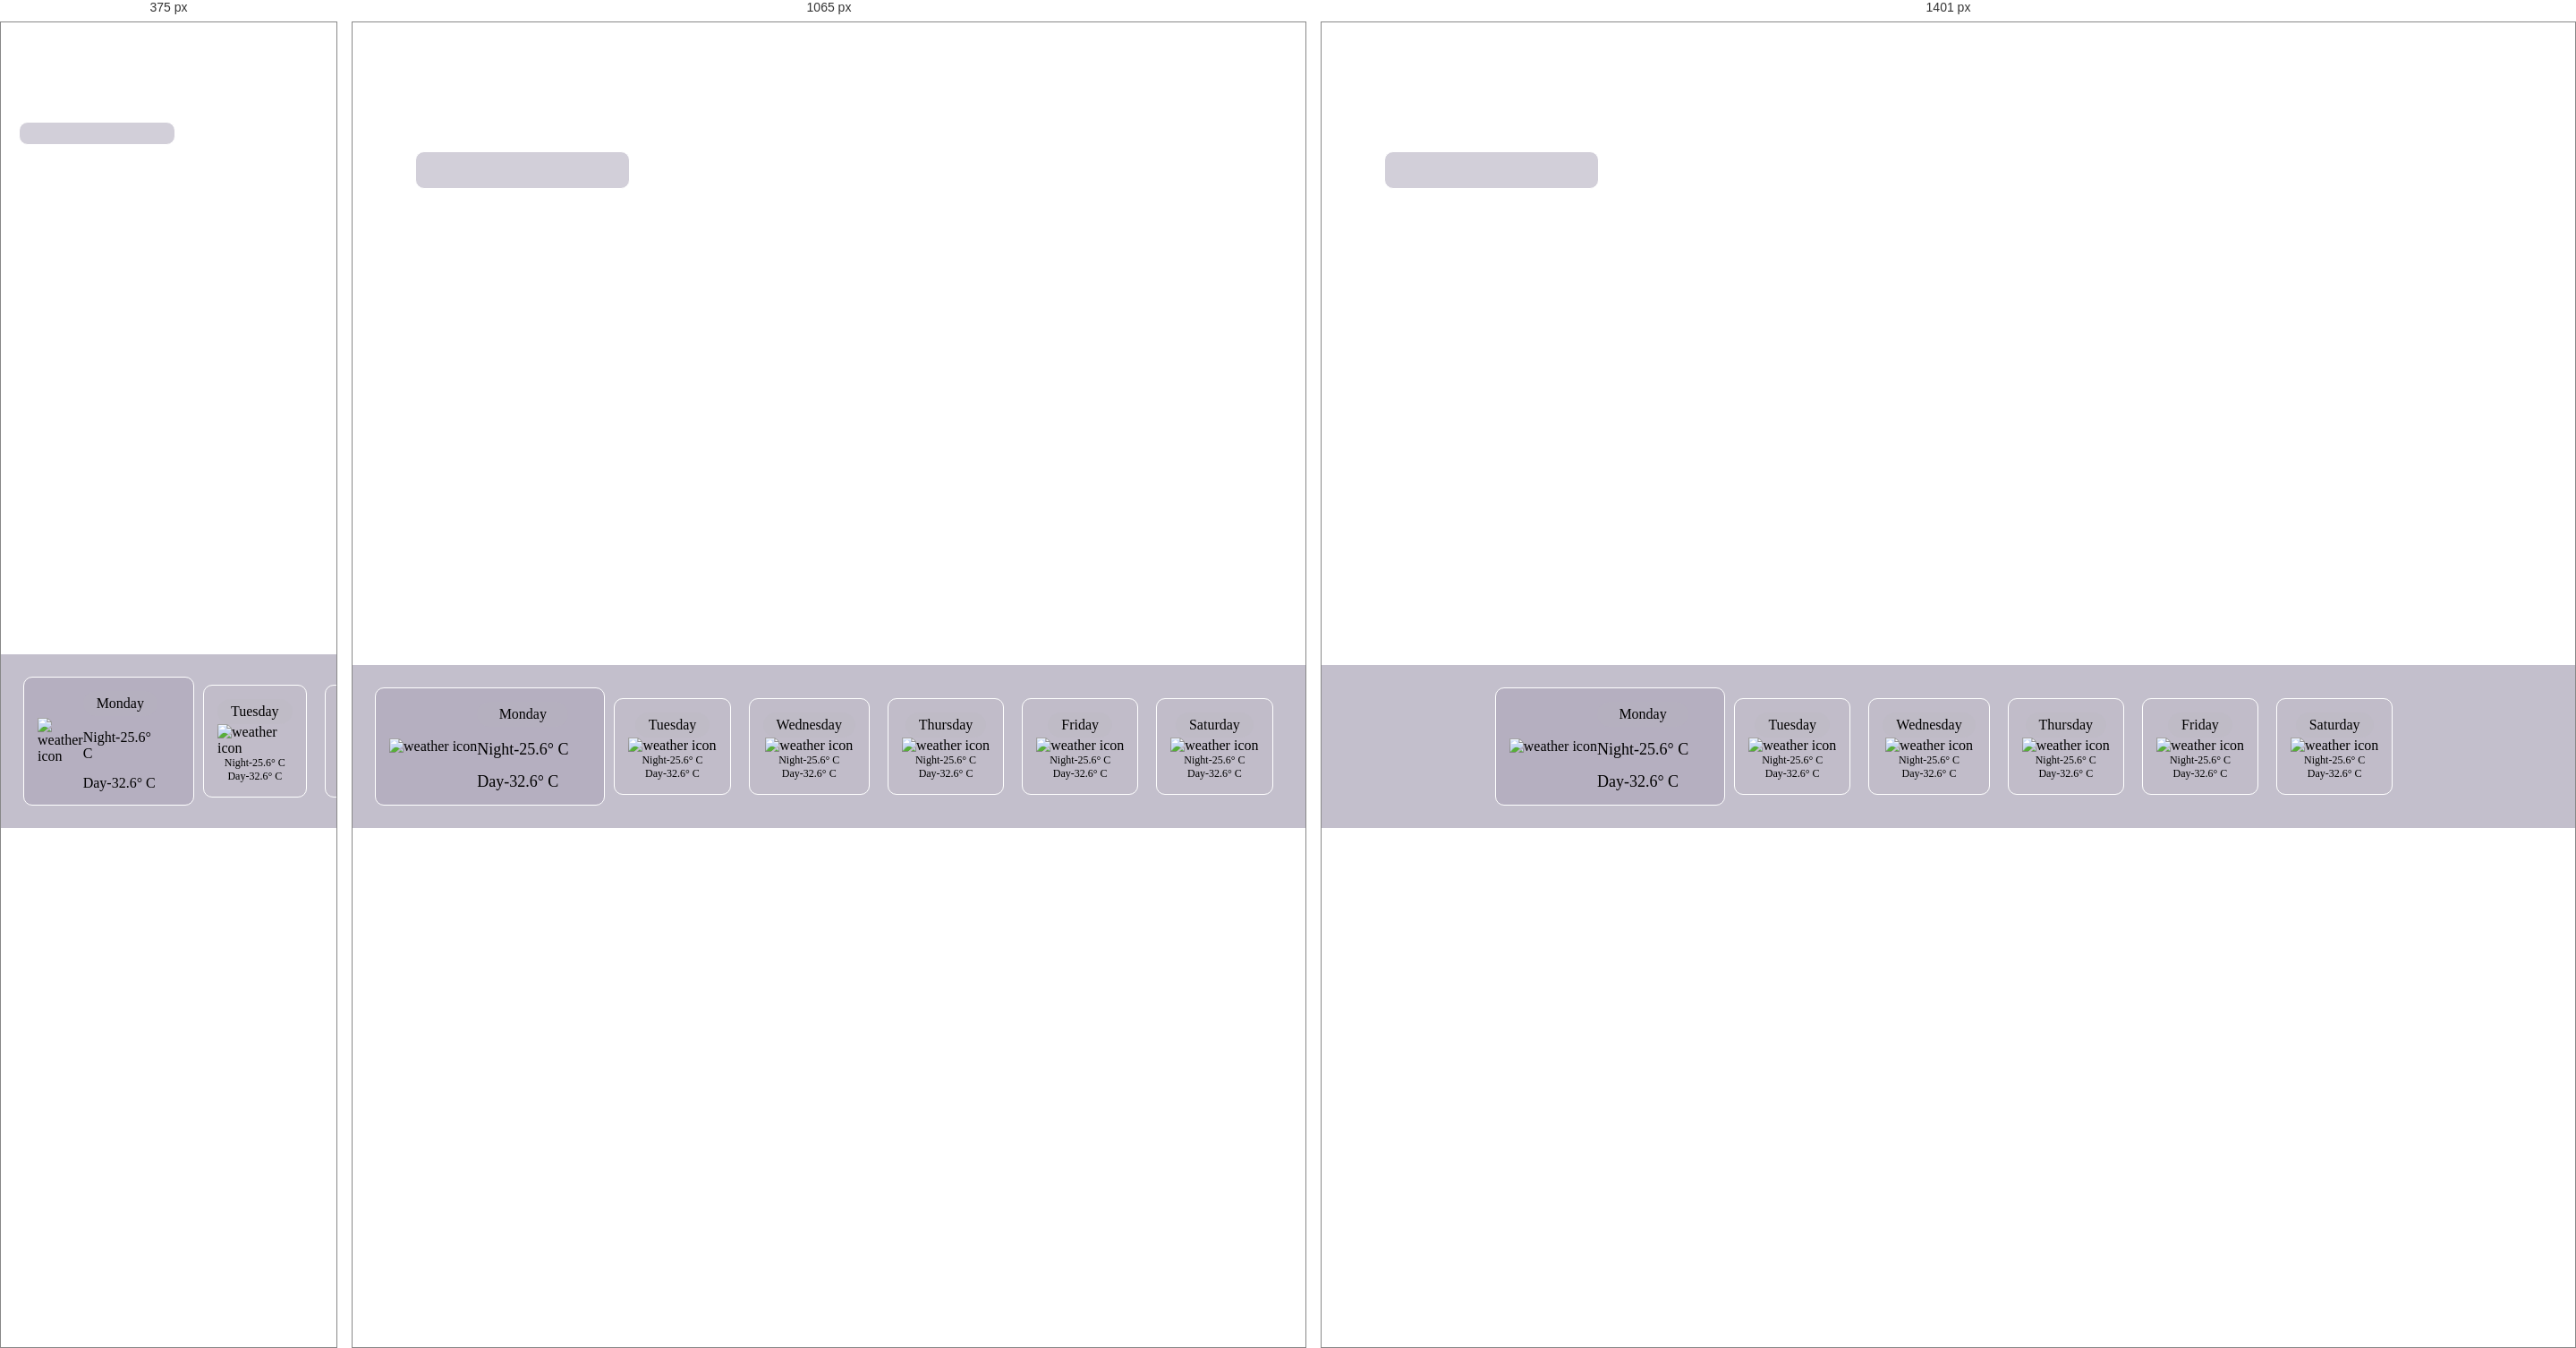
Rendered at 375 px, 1065 px and 1401 px, left to right.

<!-- file: index.html -->
<!DOCTYPE html>
<html lang="en">
  <head>
    <meta charset="UTF-8" />
    <meta http-equiv="X-UA-Compatible" content="IE=edge" />
    <meta name="viewport" content="width=device-width, initial-scale=1.0" />
    <link rel="stylesheet" href="style.css" />
    <title>Weather App</title>
  </head>
  <body>
    <div class="container">
      <div class="current-info">
        <div class="date-container">
          <div class="time" id="time">12:30 <span id="am-pm">PM</span></div>
          <div class="date" id="date">Monday, 26 July</div>

          <div class="others" id="current-weather-items"></div>
        </div>

        <div class="place-container">
          <div class="time-zone" id="time-zone">Asia/Delhi</div>
          <div id="country" class="country">IN</div>
        </div>
      </div>
    </div>
    <div class="future-forecast">
      <div class="today" id="current-temp">
        <img
          src="http://openweathermap.org/img/wn/[email-redacted]"
          alt="weather icon"
          class="w-icon"
        />
        <div class="other">
          <div class="day">Monday</div>
          <div class="temp">Night-25.6&#176; C</div>
          <div class="temp">Day-32.6&#176; C</div>
        </div>
      </div>

      <div class="weather-forecast" id="weather-forecast">
        <div class="weather-forecast-item">
          <div class="day">Tuesday</div>
          <img
            src="http://openweathermap.org/img/wn/[email-redacted]"
            alt="weather icon"
            class="w-icon"
          />
          <div class="temp">Night-25.6&#176; C</div>
          <div class="temp">Day-32.6&#176; C</div>
        </div>

        <div class="weather-forecast-item">
          <div class="day">Wednesday</div>
          <img
            src="http://openweathermap.org/img/wn/[email-redacted]"
            alt="weather icon"
            class="w-icon"
          />
          <div class="temp">Night-25.6&#176; C</div>
          <div class="temp">Day-32.6&#176; C</div>
        </div>

        <div class="weather-forecast-item">
          <div class="day">Thursday</div>
          <img
            src="http://openweathermap.org/img/wn/[email-redacted]"
            alt="weather icon"
            class="w-icon"
          />
          <div class="temp">Night-25.6&#176; C</div>
          <div class="temp">Day-32.6&#176; C</div>
        </div>

        <div class="weather-forecast-item">
          <div class="day">Friday</div>
          <img
            src="http://openweathermap.org/img/wn/[email-redacted]"
            alt="weather icon"
            class="w-icon"
          />
          <div class="temp">Night-25.6&#176; C</div>
          <div class="temp">Day-32.6&#176; C</div>
        </div>

        <div class="weather-forecast-item">
          <div class="day">Saturday</div>
          <img
            src="http://openweathermap.org/img/wn/[email-redacted]"
            alt="weather icon"
            class="w-icon"
          />
          <div class="temp">Night-25.6&#176; C</div>
          <div class="temp">Day-32.6&#176; C</div>
        </div>
      </div>
    </div>

    <script
      src="https://cdnjs.cloudflare.com/ajax/libs/moment.js/2.29.1/moment.min.js"
      integrity="sha512-qTXRIMyZIFb8iQcfjXWCO8+M5Tbc38Qi5WzdPOYZHIlZpzBHG3L3by84BBBOiRGiEb7KKtAOAs5qYdUiZiQNNQ=="
      crossorigin="anonymous"
      referrerpolicy="no-referrer"
    ></script>
    <script src="script.js"></script>
  </body>
</html>


/* @media block from style.css */
@media only screen and (max-width: 730px) {
  .container {
    padding: 20px;
  }

  .future-forecast {
    justify-content: start;
    align-items: none;
    overflow-y: scroll;
  }

  .future-forecast .today .temp {
    font-size: 16px;
  }

  .date-container .time {
    font-size: 50px;
  }

  .date-container #am-pm {
    font-size: 20px;
  }

  .date-container .date {
    font-size: 20px;
  }

  .place-container {
    text-align: end;
    margin-top: 15px;
  }

  .place-container .time-zone {
    font-size: 20px;
  }

  .current-info .others {
    padding: 12px;
  }

  .current-info .others .weather-item {
    font-size: 14px;
  }
}

/* @media block from style.css */
@media only screen and (max-width: 1400px) {
  .future-forecast {
    justify-content: start;
    align-items: none;
    overflow-x: scroll;
  }
}